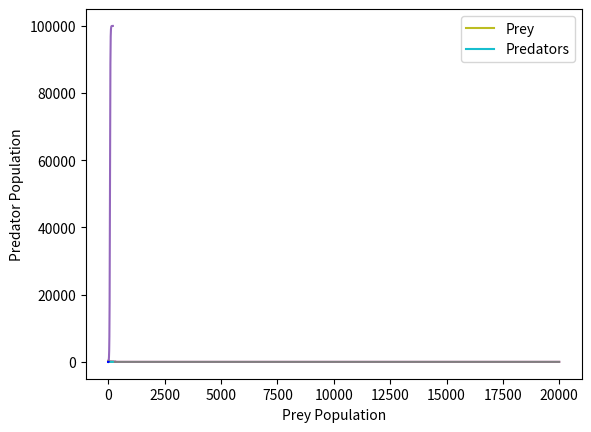

The matplotlib source for this figure:
# [redacted]

#%%
# 4.5 Simulate a simple system

import matplotlib.pyplot as pl

#vary this parameter and observe its effect
a = -1.1

def initialise():
    global x, result
    x = 1.
    result = [x]

def observe():
    global x, result
    result.append(x)

def update():
    global x, result
    x = a * x
    
initialise()

for i in range(30):
    update()
    observe()

pl.plot(result)
pl.show()

#%%
# 4.6 Simulate a similar system with time steps and an additional constant

import matplotlib.pyplot as pl

#vary these parameters and observe their effects
a = 0.5
b = 0.6

def initialise():
    global x, result, t, step
    x = 1.
    result = [x]
    t = 0.
    step = [t]
    
def observe():
    global x, result, t, step
    result.append(x)
    step.append(t)
    
def update():
    global x, t
    x = a * x + b
    t = t + 1.

initialise()
while t <= 30.:
    update()
    observe()
    
pl.plot(step, result)
print(result)

#%%
# 4.7 Simulate a 2 variable system and observe the different behaviours
# Don't need time step for this one.

import matplotlib.pyplot as pl

a = -0.1
b = -0.9

def initialise():
    global x, y, xresult, yresult
    x = 1.
    y = 1.
    xresult = [x]
    yresult = [y]
    
def observe():
    global x, y, xresult, yresult
    xresult.append(x)
    yresult.append(y)

def update():
    global x, y
    x2 = a * x + y
    y2 = b * x + y
    x, y = x2, y2
    
initialise()

for i in range(300):
    update()
    observe()    

#plot x, y progression    
pl.plot(xresult, 'b-')
pl.plot(yresult, 'r-')
pl.show()

#plot in x-y phase space to see their relationship more clearly
pl.plot(xresult, yresult)
pl.show()

#%%
#4.8 Simulate the behaviour of the Fibonnacci Sequence

import matplotlib.pyplot as pl


def initialise():
    global x, xprev, result
    x = 1.
    xprev = 1.
    result = [xprev, x]
    
def observe():
    global x, result
    result.append(x)

def update():
    global x, xprev
    x = x + xprev
    xprev = x - xprev
    
initialise()

for i in range(12):
    update()
    observe()
    
pl.plot(result)
pl.show()

#%%
#4.9 Simulate population growth

import matplotlib.pyplot as pl

initial = 100
capacity = 100000
a = 1.1

k = capacity

def initialise():
    global x, result
    x = initial
    result = [x]

def observe():
    global x, result
    result.append(x)
    
def update():
    global x
    x = ((1 - a) * x / k + a) * x

initialise()
    
for i in range(200):
    update()
    observe()

pl.plot(result)
pl.show()
    
#%%
#4.10 Simulate population growth with a more complex growth factor.

import matplotlib.pyplot as pl
import math

initial = 10
capacity = 1000
a = 1.1

def initialise():
    global x, result
    x = initial
    result = [x]

def observe():
    global x, result
    result.append(x)
    
def update():
    global x
    k = capacity
    x = ((1 - a) * x / k + a) * x
    
def update1():
    global x
    if x <= k:
        x = a * x / k
    else:
        x = 2 * a - a * x / k
    
def update2():
    global x
    if x <= k:
        growth = (a - 1) * x / k + 1
    else:
        growth = -(a - 1) * x / k + 2 * a - 1
    x = growth * x

def update3():
    global x
    x = a * math.exp(-((x - b)**2) / (2 * c**2))
    
def update4():
    global x    
    b = capacity
    c = 0.4
    x = x * (a - 1) * math.exp(-((x - b)**2) / (2 * c**2))

    
initialise()
    
for i in range(100):
    update4()
    observe()

pl.plot(result)
print(result)

#come back to this one optionally, to figure out gaussian growth

#%%
#4.11 Simulate a predator-prey system
#4.12 Vary parameters and document their effects.

import matplotlib.pyplot as pl

prey = 1
predator = 1
k = 5
r = 1
b = 1
d = 1
c = 1

def initialise():
    global x, y, resultx, resulty
    x = prey
    y = predator
    resultx = [x]
    resulty = [y]

def observe():
    global x, y, resultx, resulty
    resultx.append(x)
    resulty.append(y)

def update():
    global x, y
    x2 = x + r * x * (1 - (x / k)) - (1 - (1 / (b * y + 1))) * x
    y2 = y - d * y + c * x * y
    x, y = x2, y2
    
initialise()

for i in range(20000):
    update()
    observe()
    
pl.plot(resultx)
pl.plot(resulty)
pl.show()

pl.plot(resultx, resulty, 'b-', linewidth = 0.5)
pl.xlabel('Prey Population')
pl.ylabel('Predator Population')

pl.show()
print('x = ', resultx[-1])
print('y = ', resulty[-1])

#%%
#4.13 Revise the above model to fix the invalid behaviours

import matplotlib.pyplot as pl

prey = 1
predator = 1
k = 5
r = 1
b = 1
d = 1
c = 1

def initialise():
    global x, y, resultx, resulty
    x = prey
    y = predator
    resultx = [x]
    resulty = [y]

def observe():
    global x, y, resultx, resulty
    resultx.append(x)
    resulty.append(y)

def update():
    global x, y
    x2 = x + r * x * (1 - (x / k)) - (1 - (1 / (b * y + 1))) * x
    y2 = y - d * y + c * x * y
    x, y = x2, y2
    
initialise()

for i in range(200):
    update()
    observe()
    
pl.plot(resultx, label = 'Prey')
pl.plot(resulty, label = 'Predators')
pl.xlabel('Time Step')
pl.ylabel('Population')
pl.legend()
pl.show()

pl.plot(resultx, resulty, 'b-')
pl.xlabel('Prey Population')
pl.ylabel('Predator Population')

pl.show()
print('x = ', resultx[-1])
print('y = ', resulty[-1])

    
